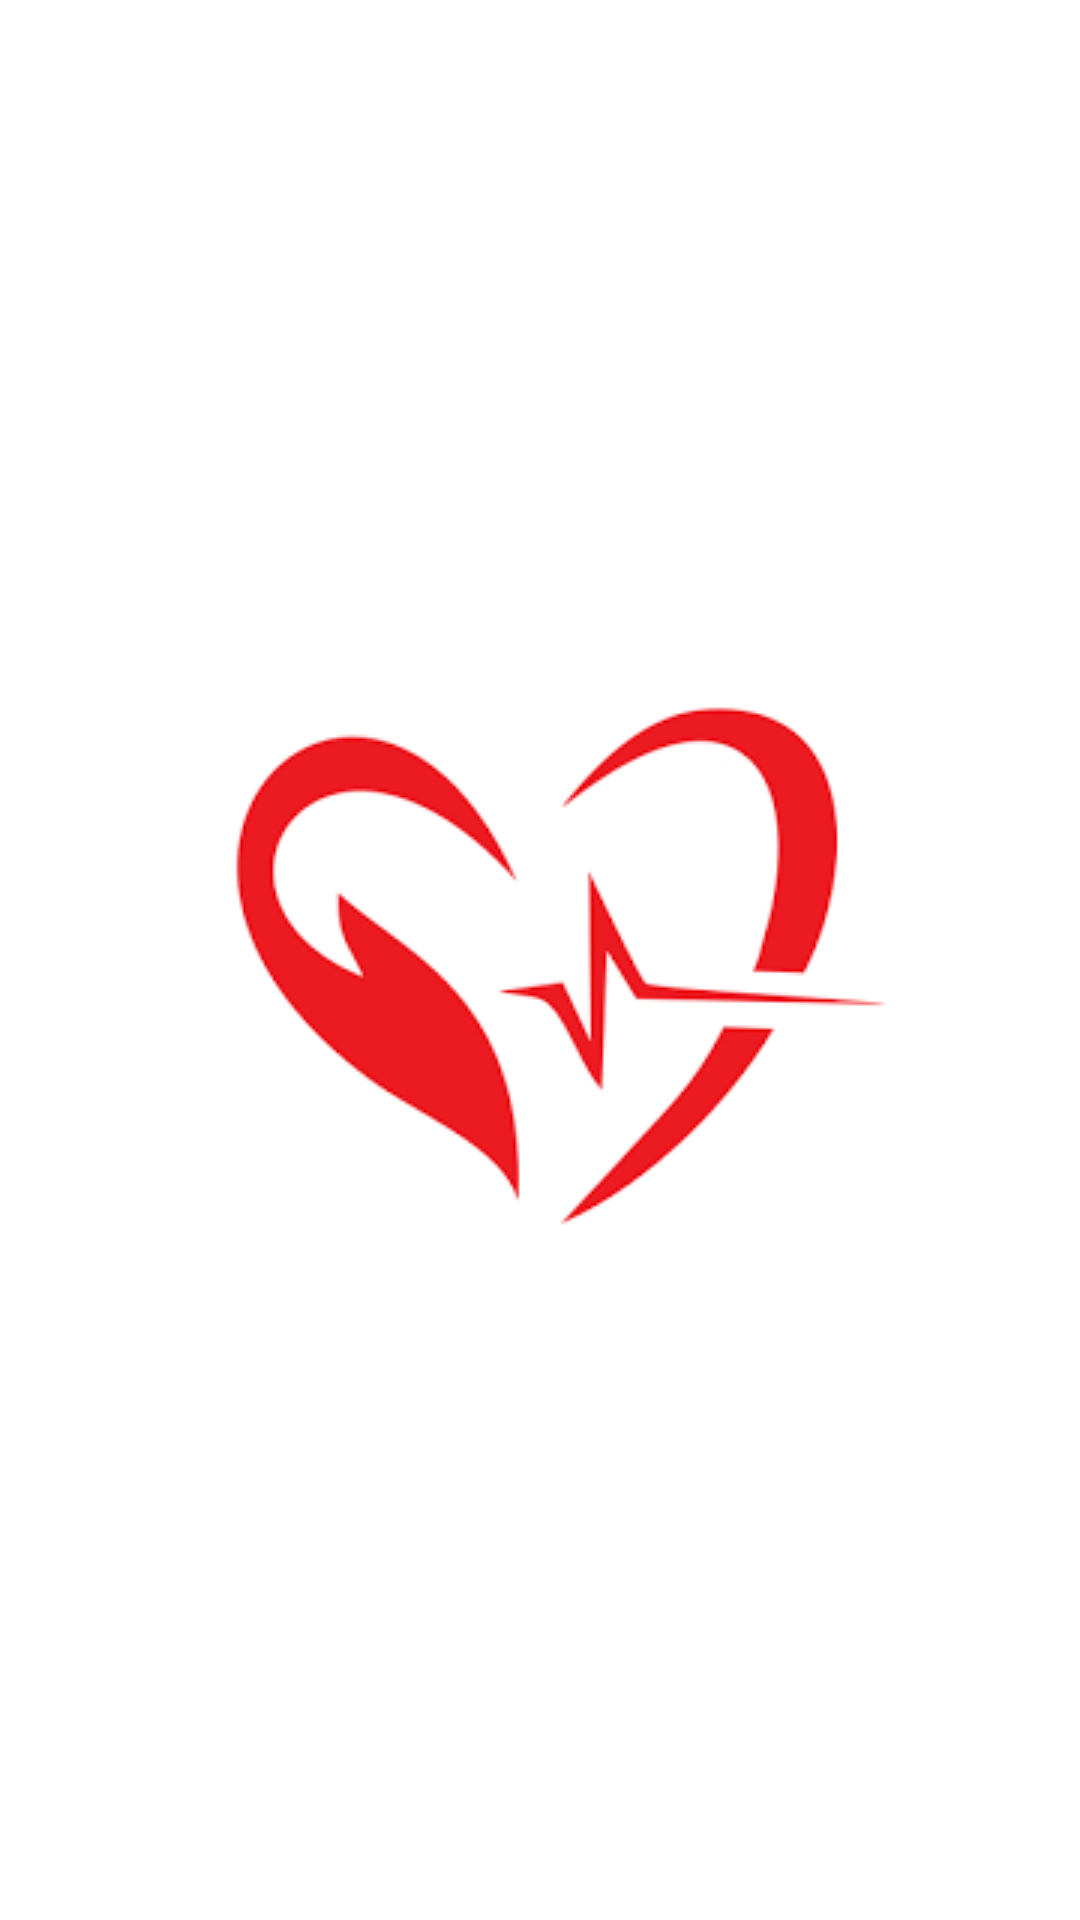

This screen was rendered from an Android layout file. Write that file and the resources it references.
<!-- AndroidManifest.xml: application theme AppTheme -->
<!-- res/layout/activity_controller.xml -->
<?xml version="1.0" encoding="utf-8"?>
<LinearLayout xmlns:android="http://schemas.android.com/apk/res/android"
    xmlns:app="http://schemas.android.com/apk/res-auto"
    android:layout_width="match_parent"
    android:layout_height="match_parent"
    android:background="#fff">

    <ImageView
        android:id="@+id/imageView2"
        android:layout_width="wrap_content"
        android:layout_height="wrap_content"
        android:layout_weight="1"
        android:layout_gravity="center"
        app:srcCompat="@drawable/dhadkan"
        android:src="@drawable/dhadkan"/>
</LinearLayout>
<!-- resources referenced by this layout -->
<resources>
  <!-- drawable dhadkan: jpg bitmap (drawable, 32192 bytes) -->
  <style name="AppTheme" parent="Theme.AppCompat.Light.DarkActionBar">
          <item name="colorPrimary">#EB1C23</item>
          <item name="android:textColorHint">#9c000000</item>
      </style>
</resources>
